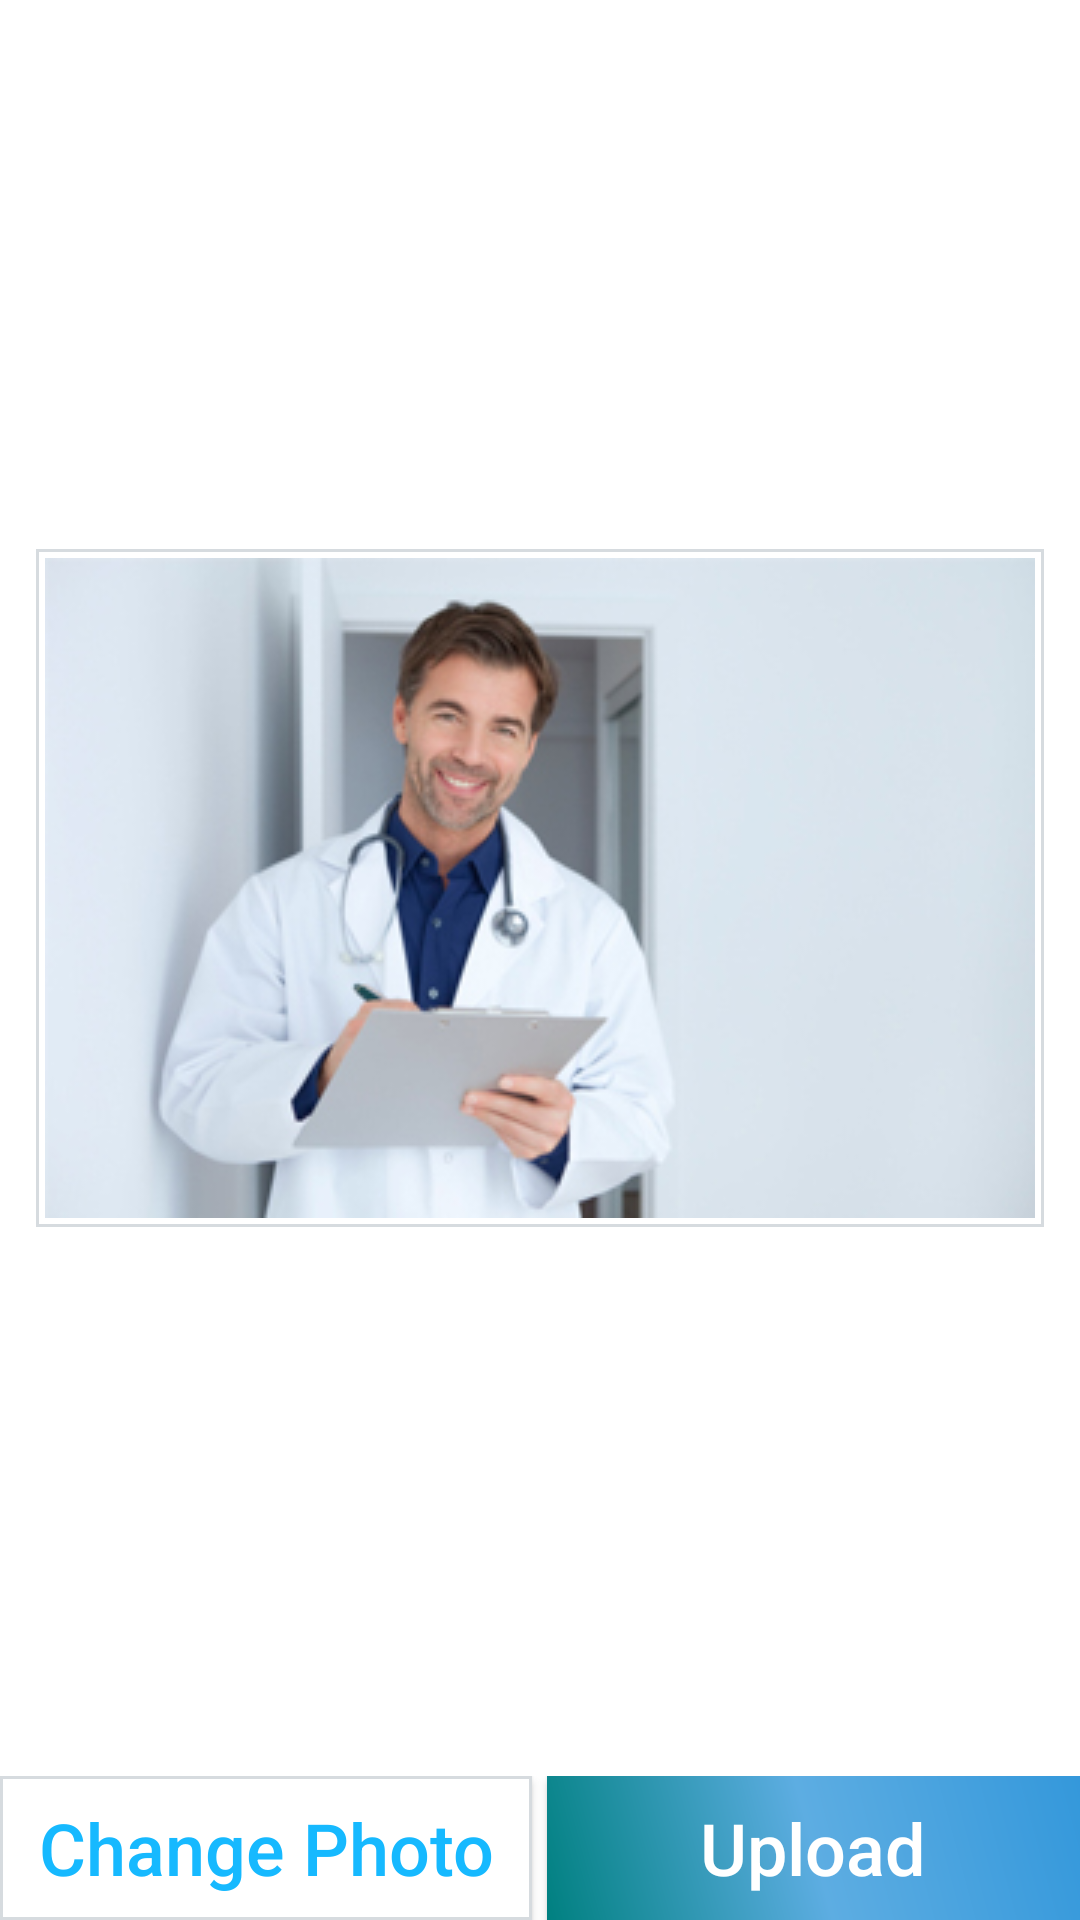

Write the Android layout XML for this screen, with the resource values it uses.
<!-- AndroidManifest.xml: application theme AppTheme -->
<!-- res/layout/activity_edit_doctor_photo.xml -->
<?xml version="1.0" encoding="utf-8"?>
<RelativeLayout xmlns:android="http://schemas.android.com/apk/res/android"
    xmlns:tools="http://schemas.android.com/tools"
    android:id="@+id/activity_edit_photo"
    android:layout_width="match_parent"
    android:layout_height="match_parent"
    android:background="@color/white">

    <RelativeLayout
        android:layout_width="match_parent"
        android:layout_height="match_parent"
        android:layout_above="@+id/rel1">

        <ImageView
            android:layout_width="wrap_content"
            android:layout_height="wrap_content"
            android:src="@drawable/da"
            android:scaleType="fitXY"
            android:layout_centerVertical="true"
            android:layout_centerInParent="true"
            android:layout_margin="5dp"
            android:background="@drawable/box"
            android:padding="3dp"
            android:id="@+id/img"/>

    </RelativeLayout>




    <RelativeLayout
        android:layout_width="match_parent"
        android:layout_height="wrap_content"
        android:layout_alignParentBottom="true"
        android:id="@+id/rel1">

        <View
            android:layout_width="5dp"
            android:layout_height="1dp"
            android:layout_centerHorizontal="true"
            android:id="@+id/v1"/>

        <Button
            android:layout_width="match_parent"
            android:layout_height="wrap_content"
            android:textColor="@color/colorPrimary"
            android:textSize="@dimen/font_size"
            android:text="Change Photo"
            android:background="@drawable/box"
            android:layout_gravity="center"
            android:layout_toLeftOf="@+id/v1"
            android:textAllCaps="false"
            android:id="@+id/change" />

        <Button
            android:layout_width="match_parent"
            android:layout_height="wrap_content"
            android:textColor="@color/white"
            android:textSize="@dimen/font_size"
            android:text="Upload"
            android:textAllCaps="false"
            android:background="@drawable/shape"
            android:layout_gravity="center"
            android:layout_toRightOf="@+id/v1"
            android:id="@+id/upload" />

    </RelativeLayout>



</RelativeLayout>
<!-- resources referenced by this layout -->
<resources>
  <color name="colorPrimary">#16b9ff</color>
  <color name="white">#ffffff</color>
  <dimen name="font_size">24sp</dimen>
  <!-- drawable box (drawable) -->
  <?xml version="1.0" encoding="utf-8"?>
  <shape xmlns:android="http://schemas.android.com/apk/res/android"
  
  
      android:thickness="0dp"
      android:shape="rectangle">
      <stroke android:width="1dp"
          android:color="#D6DBDF"/>
      <corners android:radius="0dp"
          />
      <gradient
          android:startColor="#ffffff"
          android:endColor="#FFFFFF"
          android:type="linear"
          android:angle="270"/>
  
  
  </shape>
  <!-- drawable da: jpg bitmap (drawable, 54398 bytes) -->
  <!-- drawable shape (drawable) -->
  <?xml version="1.0" encoding="utf-8"?>
  <shape xmlns:android="http://schemas.android.com/apk/res/android"
      android:shape="rectangle" >
  
      <gradient
          android:angle="45"
          android:endColor="#3498DB"
          android:centerColor="#5DADE2"
          android:startColor="#008080"
          android:type="linear" />
  
  </shape>
  <style name="AppTheme" parent="Theme.AppCompat.Light.DarkActionBar">
          
          <item name="colorPrimary">@color/colorPrimaryDark</item>
          <item name="colorPrimaryDark">@color/colorPrimaryDark</item>
          <item name="colorAccent">@color/colorAccent</item>
      </style>
  <color name="colorPrimaryDark">#0084bc</color>
  <color name="colorAccent">#FF4081</color>
</resources>
